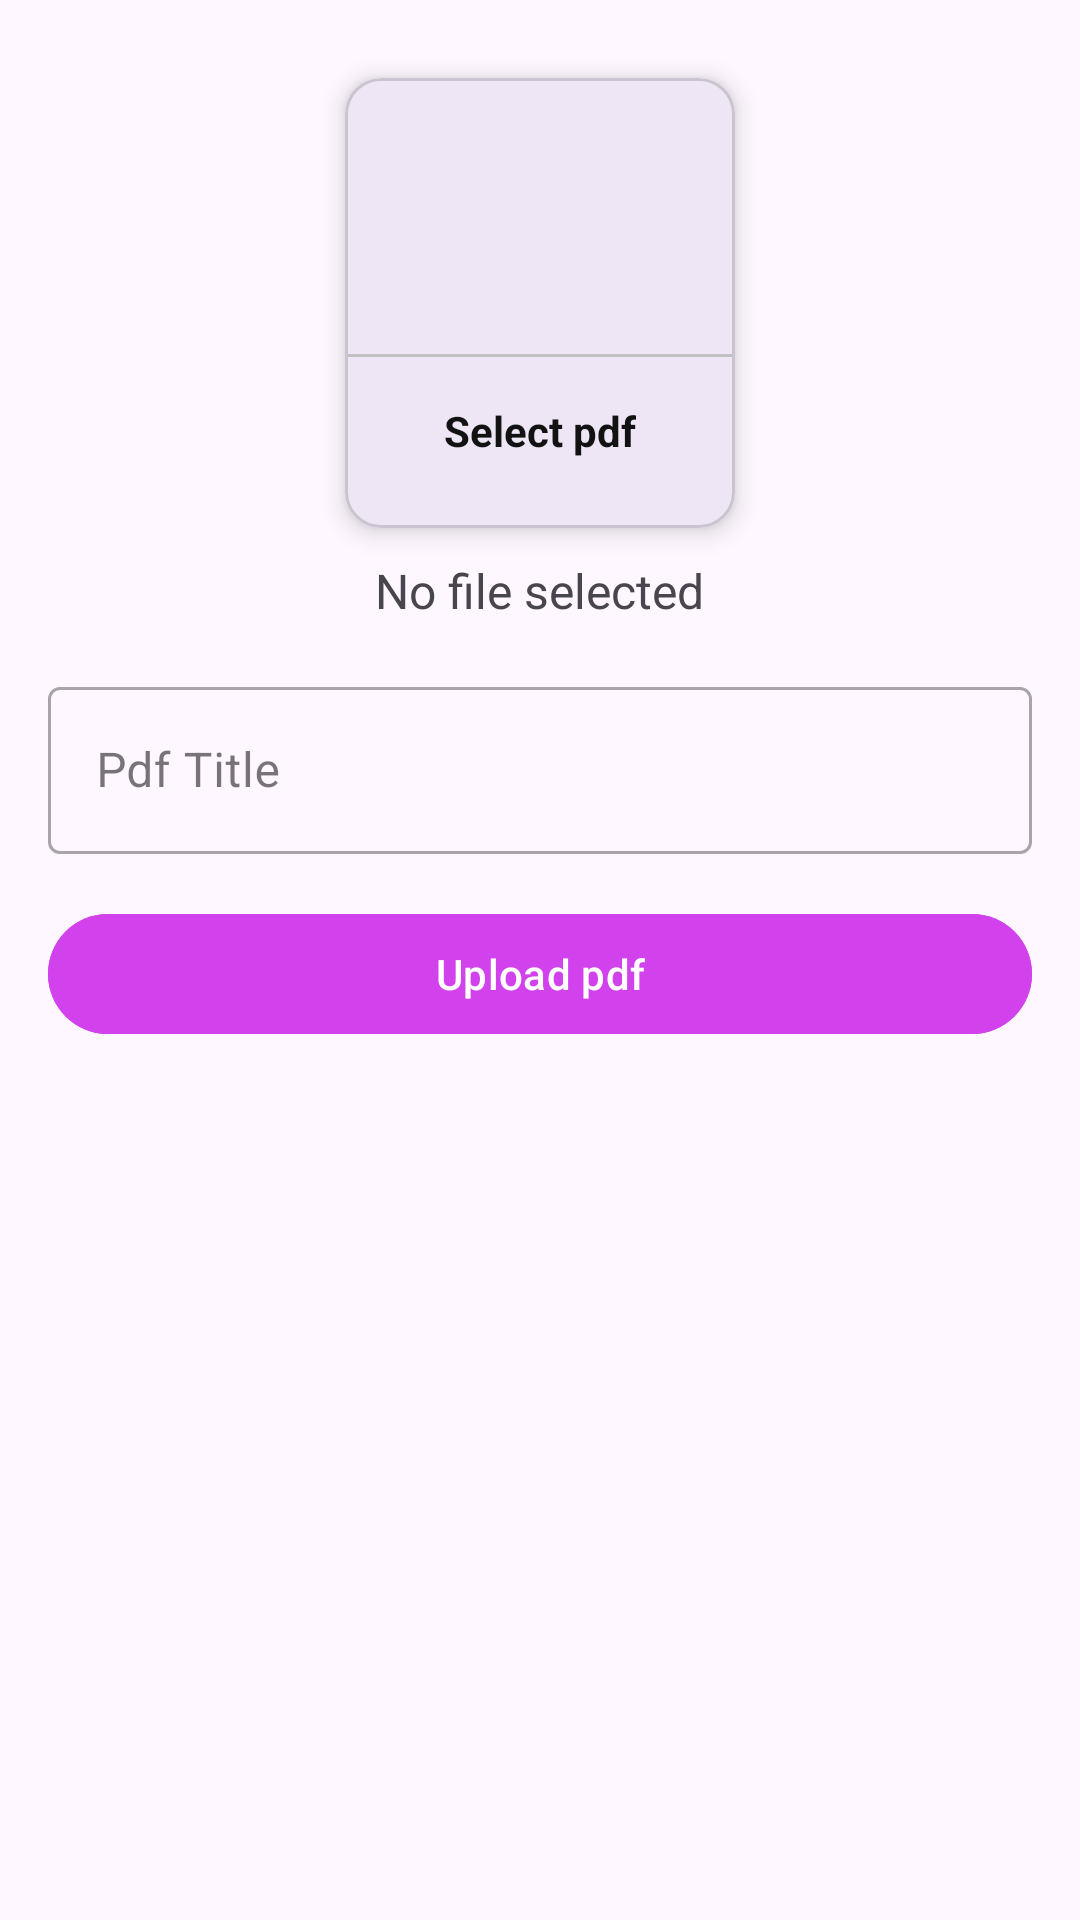

The Android layout XML behind this screen, and the referenced resources:
<!-- AndroidManifest.xml: application theme Theme.SMARTCAMPUS -->
<!-- res/layout/activity_upload_pdf.xml -->
<?xml version="1.0" encoding="utf-8"?>
<ScrollView xmlns:android="http://schemas.android.com/apk/res/android"
    xmlns:app="http://schemas.android.com/apk/res-auto"
    xmlns:tools="http://schemas.android.com/tools"
    android:layout_width="match_parent"
    android:padding="16dp"
    android:layout_height="wrap_content"
    tools:context=".UploadPdf">

    <LinearLayout
        android:layout_width="match_parent"
        android:layout_height="wrap_content"
        android:orientation="vertical">

        <com.google.android.material.card.MaterialCardView
            android:id="@+id/addPdf"
            android:layout_width="130dp"
            android:layout_height="150dp"
            android:layout_gravity="center"
            android:layout_margin="10dp"
            app:cardElevation="5dp">

            <LinearLayout
                android:layout_width="match_parent"
                android:layout_height="match_parent"
                android:orientation="vertical"
                android:gravity="center">

                <ImageView
                    android:layout_width="64dp"
                    android:layout_height="64dp"
                    android:background="@drawable/circle_green"
                    android:padding="15dp"
                    android:src="@drawable/ic_upload" />

                <View
                    android:layout_width="match_parent"
                    android:layout_height="1dp"
                    android:layout_marginTop="10dp"
                    android:background="@color/lightGray" />

                <TextView
                    android:layout_width="wrap_content"
                    android:layout_height="wrap_content"
                    android:layout_marginTop="10dp"
                    android:padding="5dp"
                    android:text="Select pdf"
                    android:textColor="@color/textColor"
                    android:textStyle="bold" />

            </LinearLayout>

        </com.google.android.material.card.MaterialCardView>
        <TextView
            android:id="@+id/pdfTextView"
            android:layout_width="wrap_content"
            android:layout_height="wrap_content"
            android:text="No file selected"
            android:layout_gravity="center"
            android:textSize="16sp"
            />


        <com.google.android.material.textfield.TextInputLayout
            android:layout_width="match_parent"
            android:layout_height="wrap_content"
            android:layout_marginTop="16dp"
            style="@style/Widget.MaterialComponents.TextInputLayout.OutlinedBox">

            <com.google.android.material.textfield.TextInputEditText
                android:id="@+id/pdfTitle"
                android:layout_width="match_parent"
                android:layout_height="wrap_content"
                android:hint="Pdf Title" />
        </com.google.android.material.textfield.TextInputLayout>

        <com.google.android.material.button.MaterialButton
            android:id="@+id/uploadPdfBtn"
            android:layout_width="match_parent"
            android:layout_height="wrap_content"
            android:layout_marginTop="16dp"
            android:backgroundTint="@color/pink"
            android:text="Upload pdf"
            android:textAllCaps="false" />



    </LinearLayout>

</ScrollView>
<!-- resources referenced by this layout -->
<resources>
  <color name="lightGray">#c1c1c1</color>
  <color name="pink">#D242EC</color>
  <color name="textColor">#121212</color>
  <style name="Theme.SMARTCAMPUS" parent="Base.Theme.SMARTCAMPUS" />
  <style name="Base.Theme.SMARTCAMPUS" parent="Theme.Material3.DayNight">
          
          
      </style>
</resources>
